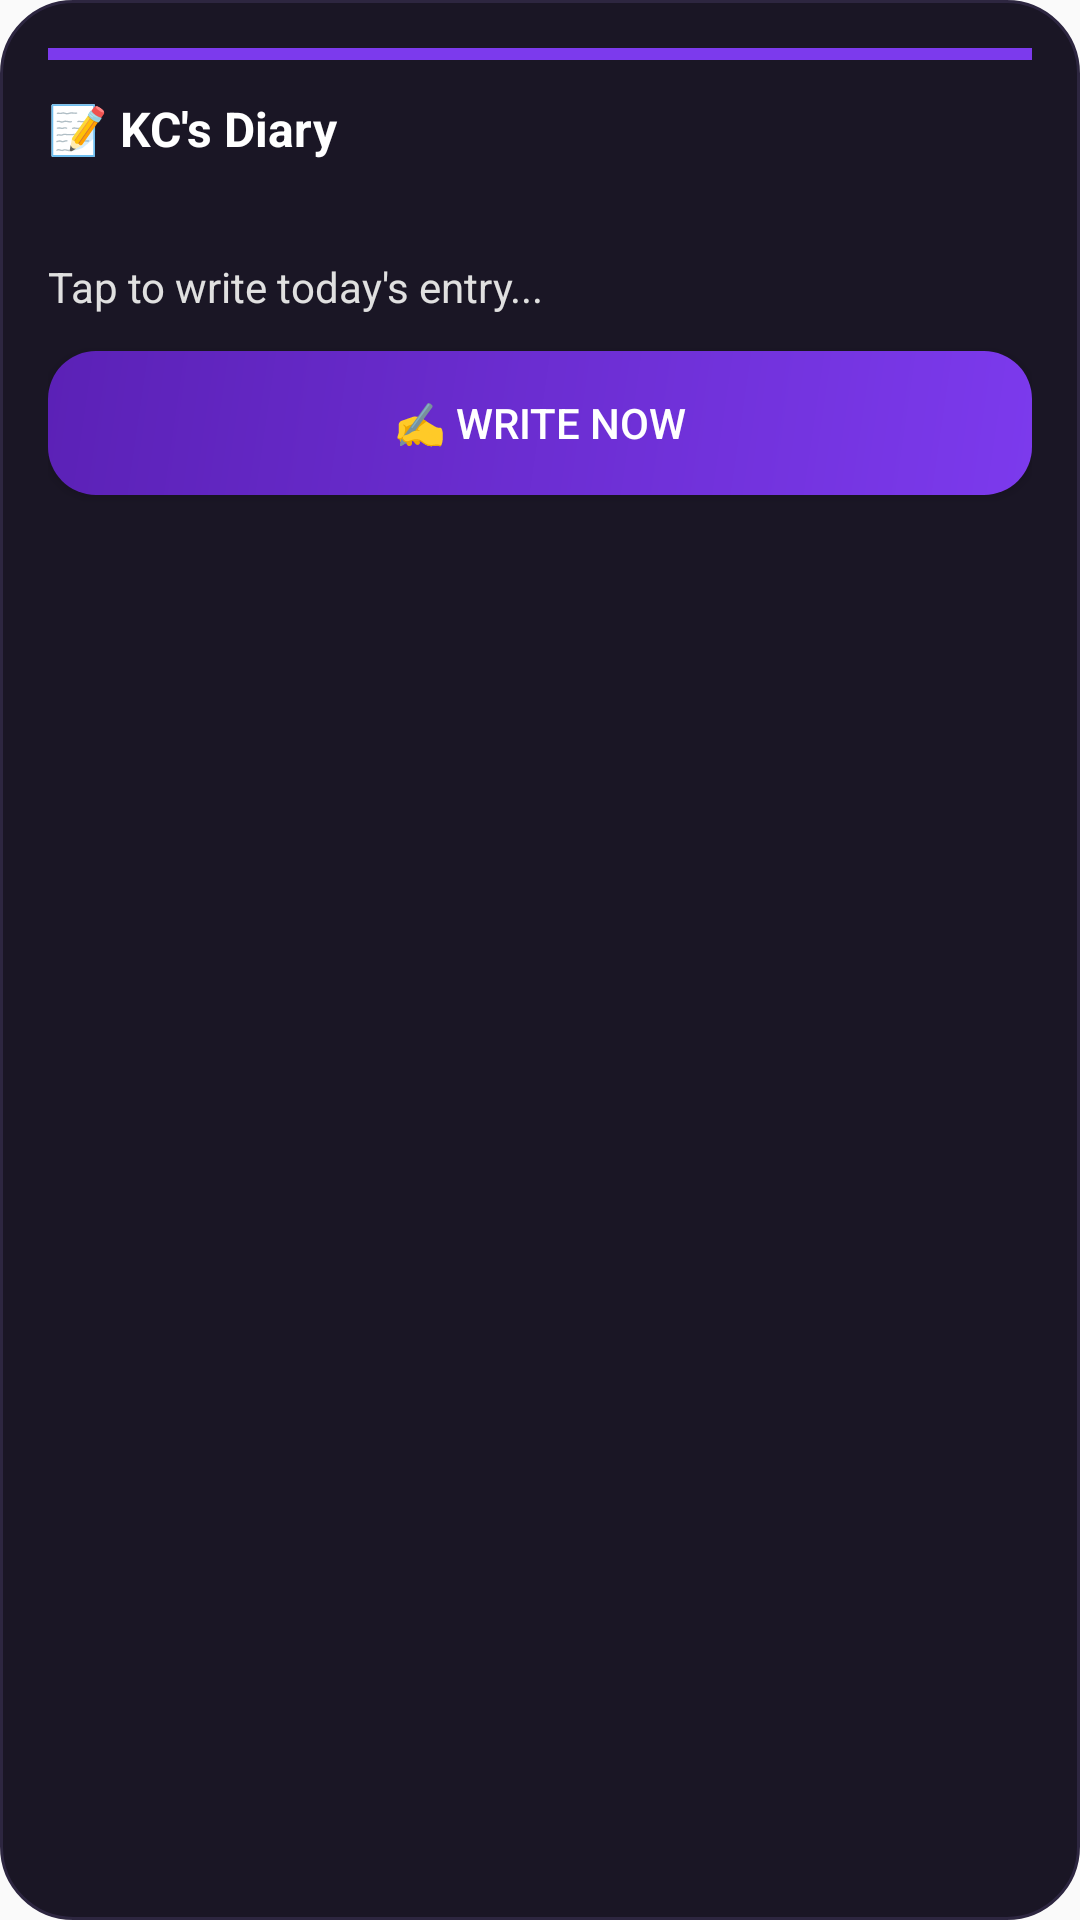

Layout XML and referenced resources for this Android screen:
<!-- AndroidManifest.xml: application theme AppTheme -->
<!-- res/layout/widget_quick_entry.xml -->
<?xml version="1.0" encoding="utf-8"?>
<LinearLayout xmlns:android="http://schemas.android.com/apk/res/android"
    android:id="@+id/widget_quick_entry"
    android:layout_width="match_parent"
    android:layout_height="match_parent"
    android:orientation="vertical"
    android:padding="16dp"
    android:background="@drawable/widget_background">

    <View
        android:id="@+id/widget_accent"
        android:layout_width="match_parent"
        android:layout_height="4dp"
        android:layout_marginBottom="12dp"
        android:background="#7C3AED" />


    <TextView
        android:id="@+id/widget_title"
        android:layout_width="match_parent"
        android:layout_height="wrap_content"
        android:text="📝 KC's Diary"
        android:textColor="#FFFFFF"
        android:textSize="16sp"
        android:textStyle="bold" />

    <TextView
        android:id="@+id/widget_date"
        android:layout_width="match_parent"
        android:layout_height="wrap_content"
        android:textColor="#B0B0B0"
        android:textSize="12sp"
        android:layout_marginTop="4dp" />

    <TextView
        android:id="@+id/widget_prompt"
        android:layout_width="match_parent"
        android:layout_height="wrap_content"
        android:text="Tap to write today's entry..."
        android:textColor="#E0E0E0"
        android:textSize="14sp"
        android:layout_marginTop="12dp"
        android:maxLines="3"
        android:ellipsize="end" />

    <Button
        android:id="@+id/widget_button"
        android:layout_width="match_parent"
        android:layout_height="wrap_content"
        android:layout_marginTop="12dp"
        android:text="✍️ Write Now"
        android:textColor="#FFFFFF"
        android:background="@drawable/widget_button_background"
        android:padding="12dp" />

</LinearLayout>
<!-- resources referenced by this layout -->
<resources>
  <!-- drawable widget_background (drawable) -->
  <?xml version="1.0" encoding="utf-8"?>
  <shape xmlns:android="http://schemas.android.com/apk/res/android"
      android:shape="rectangle">
      <solid android:color="#1a1625"/>
      <corners android:radius="24dp"/>
      <stroke
          android:width="1dp"
          android:color="#2d2640"/>
  </shape>
  <!-- drawable widget_button_background (drawable) -->
  <?xml version="1.0" encoding="utf-8"?>
  <shape xmlns:android="http://schemas.android.com/apk/res/android"
      android:shape="rectangle">
      <gradient
          android:startColor="#7C3AED"
          android:endColor="#5B21B6"
          android:angle="135"/>
      <corners android:radius="16dp"/>
  </shape>
  <style name="AppTheme" parent="Theme.AppCompat.Light.DarkActionBar">
          
          <item name="colorPrimary">@color/colorPrimary</item>
          <item name="colorPrimaryDark">@color/colorPrimaryDark</item>
          <item name="colorAccent">@color/colorAccent</item>
      </style>
  <color name="colorPrimary">#7C3AED</color>
  <color name="colorPrimaryDark">#5B21B6</color>
  <color name="colorAccent">#A78BFA</color>
</resources>
